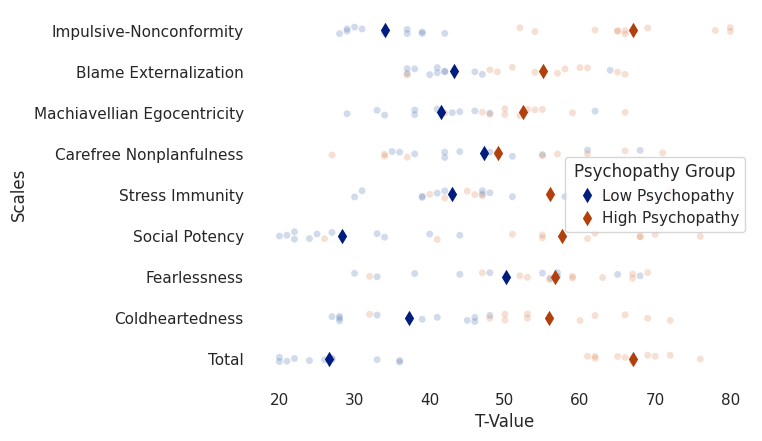

Reproduce this figure in Python. (Note: this script raises an exception after producing the figure.)
"""
Created on Fri Sep 29 13:44:55 2017

@author: Malte
"""

import pandas as pd
import seaborn as sns
import matplotlib.pyplot as plt
import numpy as np

# Descriptive plots in seaborn package to portray sample characteristics, such as personality or cognitive scores
# Data has to be imported in the wide form with each scale represented in a column and each subject in a single row
# Below is an example with psychopathy scores from my bachelor thesis

dataIN = np.array([39, 39, 29, 37, 28, 30, 42, 34, 37, 31, 29,
                    65, 54, 66, 80, 52, 80, 69, 66, 65, 62, 78])
dataBE = np.array([40, 41, 46, 42, 38, 64, 47, 37, 42, 37, 41,
                      60, 54, 57, 61, 37, 48, 51, 49, 65, 66, 58])
dataME = np.array([46, 48, 29, 38, 38, 62, 34, 41, 43, 44, 33,
                     53, 48, 59, 42, 47, 54, 55, 50, 66, 50, 52])
dataCN = np.array([42, 44, 61, 55, 42, 35, 36, 48, 68, 51, 38, 37,
                   34, 57, 66, 34, 27, 49, 49, 55, 71, 61])
dataSI = np.array([30, 58, 39, 47, 51, 31, 47, 41, 39, 42, 48,
                        42, 72, 40, 45, 63, 72, 64, 69, 56, 46, 47])
dataSP = np.array([22, 33, 22, 25, 34, 24, 40, 20, 44, 21, 27, 26,
                   68, 55, 55, 76, 70, 68, 61, 51, 41, 62])
dataF = np.array([56, 30, 38, 68, 55, 33, 57, 48, 65, 57, 44, 32,
                  59, 56, 59, 67, 69, 63, 67, 47, 52, 53])
dataC = np.array([48, 46, 28, 45, 41, 28, 46, 39, 27, 33, 28,
                  48, 66, 72, 50, 69, 62, 53, 50, 60, 53, 32])
dataTotal = np.array([26, 33, 20, 36, 27, 24, 36, 21, 20, 27, 22,
                      62, 65, 67, 70, 61, 76, 72, 67, 69, 62, 66])

Group2 = ['High Psychopathy']*11
Group1 = ['Low Psychopathy']*11
Group = Group1 + Group2

df1 = pd.DataFrame({'Impulsive-Nonconformity': dataIN,
                   'Blame Externalization': dataBE,
                   'Machiavellian Egocentricity': dataME,
                   'Carefree Nonplanfulness': dataCN,
                   'Stress Immunity': dataSI,
                   'Social Potency': dataSP,
                   'Fearlessness': dataF,
                   'Coldheartedness': dataC,
                   'Total': dataTotal,
                   'Psychopathy': Group})

df2 = pd.melt(df1, "Psychopathy", var_name="Scales", value_name="T-Value")

sns.set(style="white")

f, ax = plt.subplots()
sns.despine(bottom=True, left=True)

sns.stripplot(x="T-Value", y="Scales", hue="Psychopathy",
              data=df2, jitter=True,
              alpha=.25, zorder=1)

sns.pointplot(x="T-Value", y="Scales", hue="Psychopathy",
              data=df2, join=False, palette="dark",
              markers="d", scale=1, ci=None)

handles, labels = ax.get_legend_handles_labels()
ax.legend(handles[2:], labels[2:], title="Psychopathy Group",
          handletextpad=0, columnspacing=2,
          loc="best", ncol=1, frameon=True)


f, ax = plt.subplots()
sns.set(font_scale = 1.5)

sns.violinplot(x="Scales", y="T-Value", hue="Psychopathy", 
               saturation=0.7, data=df2, split=True,
               inner="quart", palette={"High Psychopathy": "b", "Low Psychopathy": "c"}, bbox_inches="tight")
sns.despine(left=True)
plt.xticks(rotation=70)
handles, labels = ax.get_legend_handles_labels()
ax.legend(handles[2:], labels[2:], title=None,
          handletextpad=0, columnspacing=2,
          loc="best", ncol=1, frameon=True)
